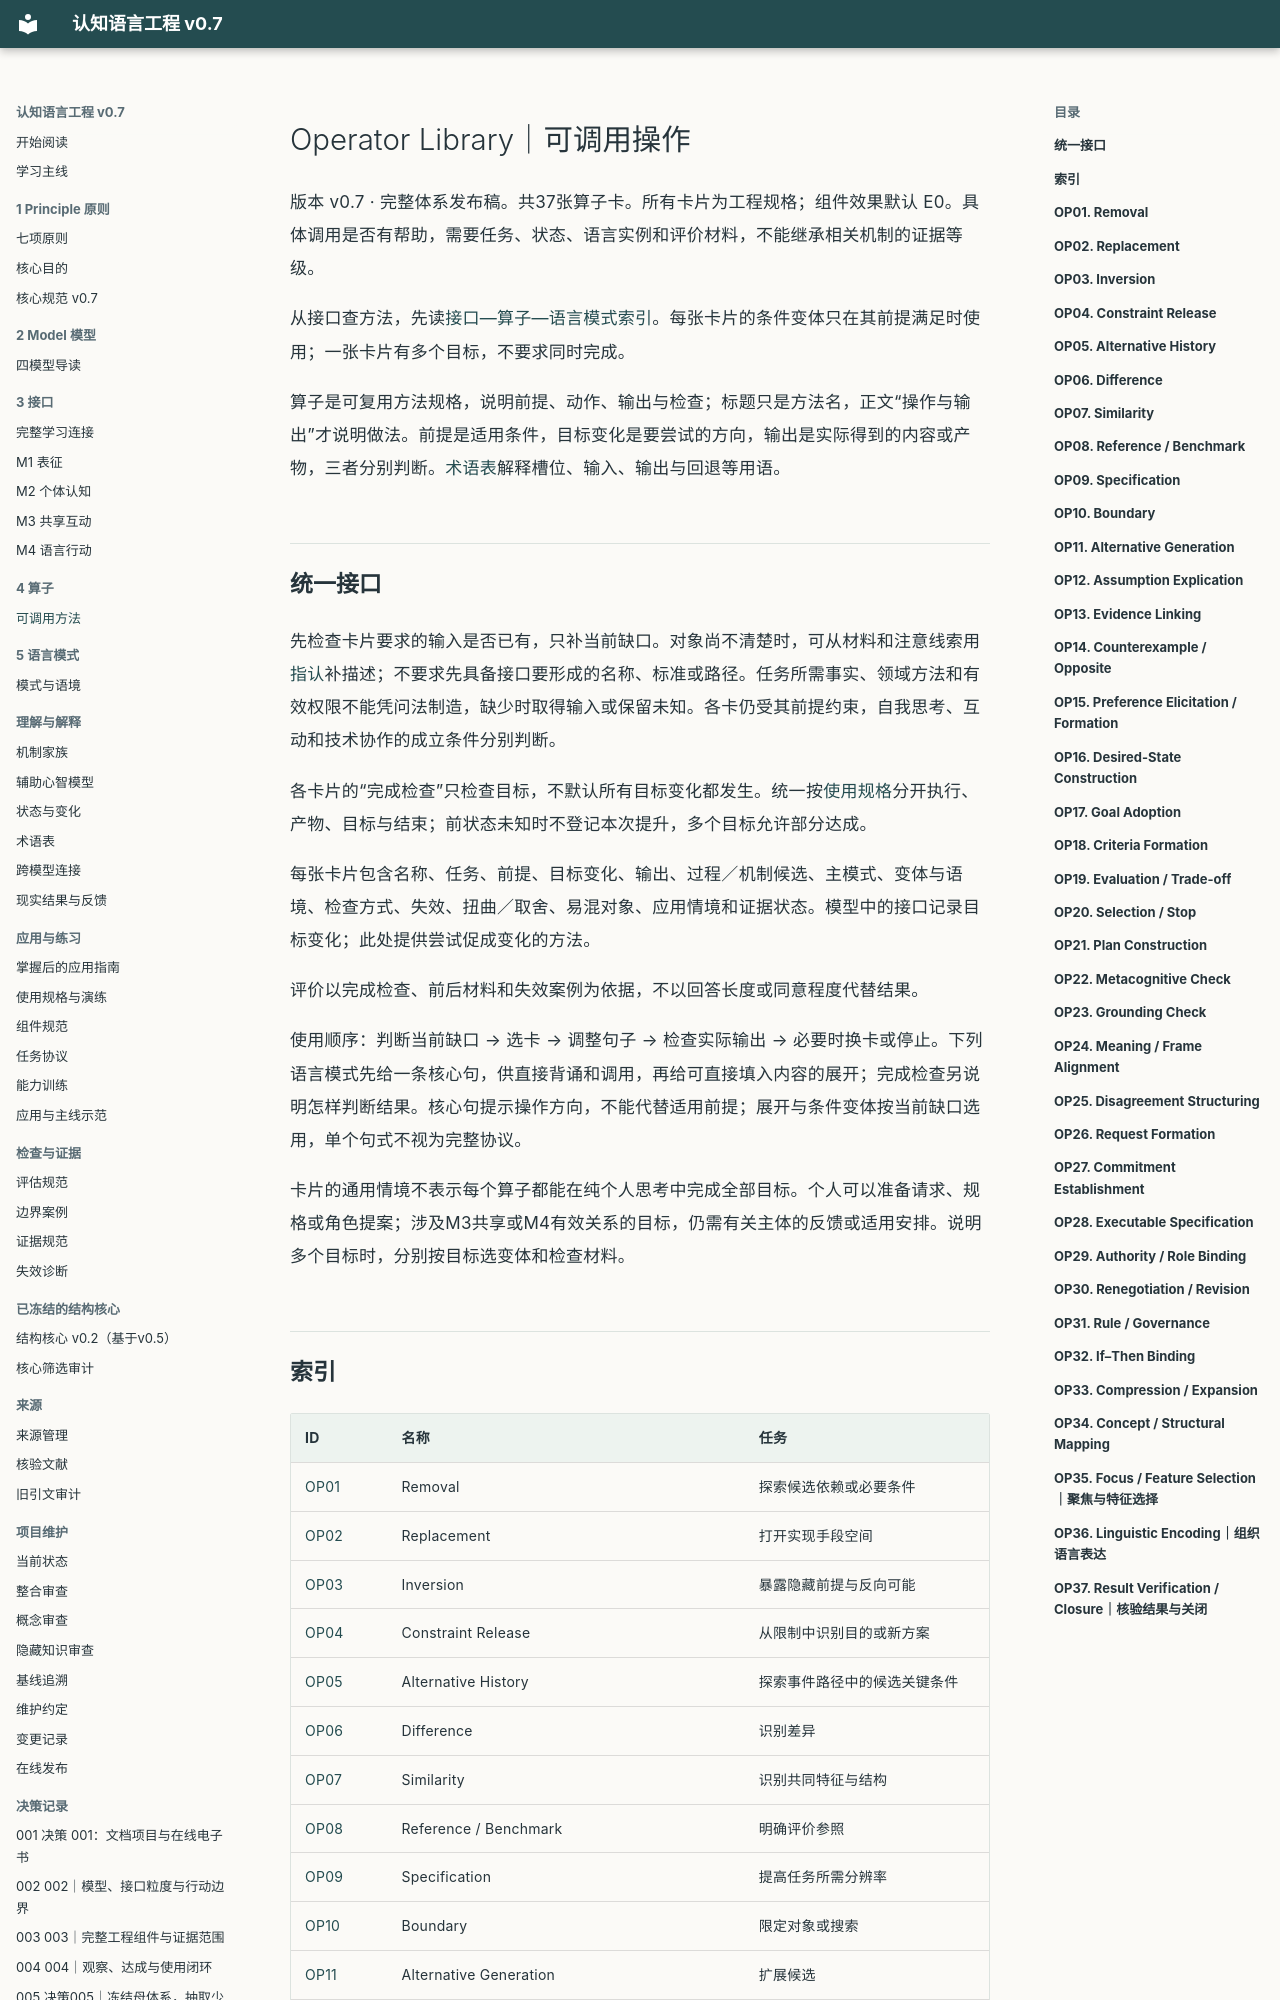

repository: liamamilin/mctrl · page: engineering/OPERATORS/index.html · generator: mkdocs

# Operator Library｜可调用操作

版本 v0.7 · 完整体系发布稿。共37张算子卡。所有卡片为工程规格；组件效果默认 E0。具体调用是否有帮助，需要任务、状态、语言实例和评价材料，不能继承相关机制的证据等级。

从接口查方法，先读[接口—算子—语言模式索引](../learning/INTERFACE_PATHS.md)。每张卡片的条件变体只在其前提满足时使用；一张卡片有多个目标，不要求同时完成。

算子是可复用方法规格，说明前提、动作、输出与检查；标题只是方法名，正文“操作与输出”才说明做法。前提是适用条件，目标变化是要尝试的方向，输出是实际得到的内容或产物，三者分别判断。[术语表](../GLOSSARY.md#document-terms)解释槽位、输入、输出与回退等用语。

## 统一接口

先检查卡片要求的输入是否已有，只补当前缺口。对象尚不清楚时，可从材料和注意线索用[指认](../models/M1.md#r-c2)补描述；不要求先具备接口要形成的名称、标准或路径。任务所需事实、领域方法和有效权限不能凭问法制造，缺少时取得输入或保留未知。各卡仍受其前提约束，自我思考、互动和技术协作的成立条件分别判断。

各卡片的“完成检查”只检查目标，不默认所有目标变化都发生。统一按[使用规格](RUN_SPEC.md)分开执行、产物、目标与结束；前状态未知时不登记本次提升，多个目标允许部分达成。

每张卡片包含名称、任务、前提、目标变化、输出、过程／机制候选、主模式、变体与语境、检查方式、失效、扭曲／取舍、易混对象、应用情境和证据状态。模型中的接口记录目标变化；此处提供尝试促成变化的方法。

评价以完成检查、前后材料和失效案例为依据，不以回答长度或同意程度代替结果。

使用顺序：判断当前缺口 → 选卡 → 调整句子 → 检查实际输出 → 必要时换卡或停止。下列语言模式先给一条核心句，供直接背诵和调用，再给可直接填入内容的展开；完成检查另说明怎样判断结果。核心句提示操作方向，不能代替适用前提；展开与条件变体按当前缺口选用，单个句式不视为完整协议。

卡片的通用情境不表示每个算子都能在纯个人思考中完成全部目标。个人可以准备请求、规格或角色提案；涉及M3共享或M4有效关系的目标，仍需有关主体的反馈或适用安排。说明多个目标时，分别按目标选变体和检查材料。
